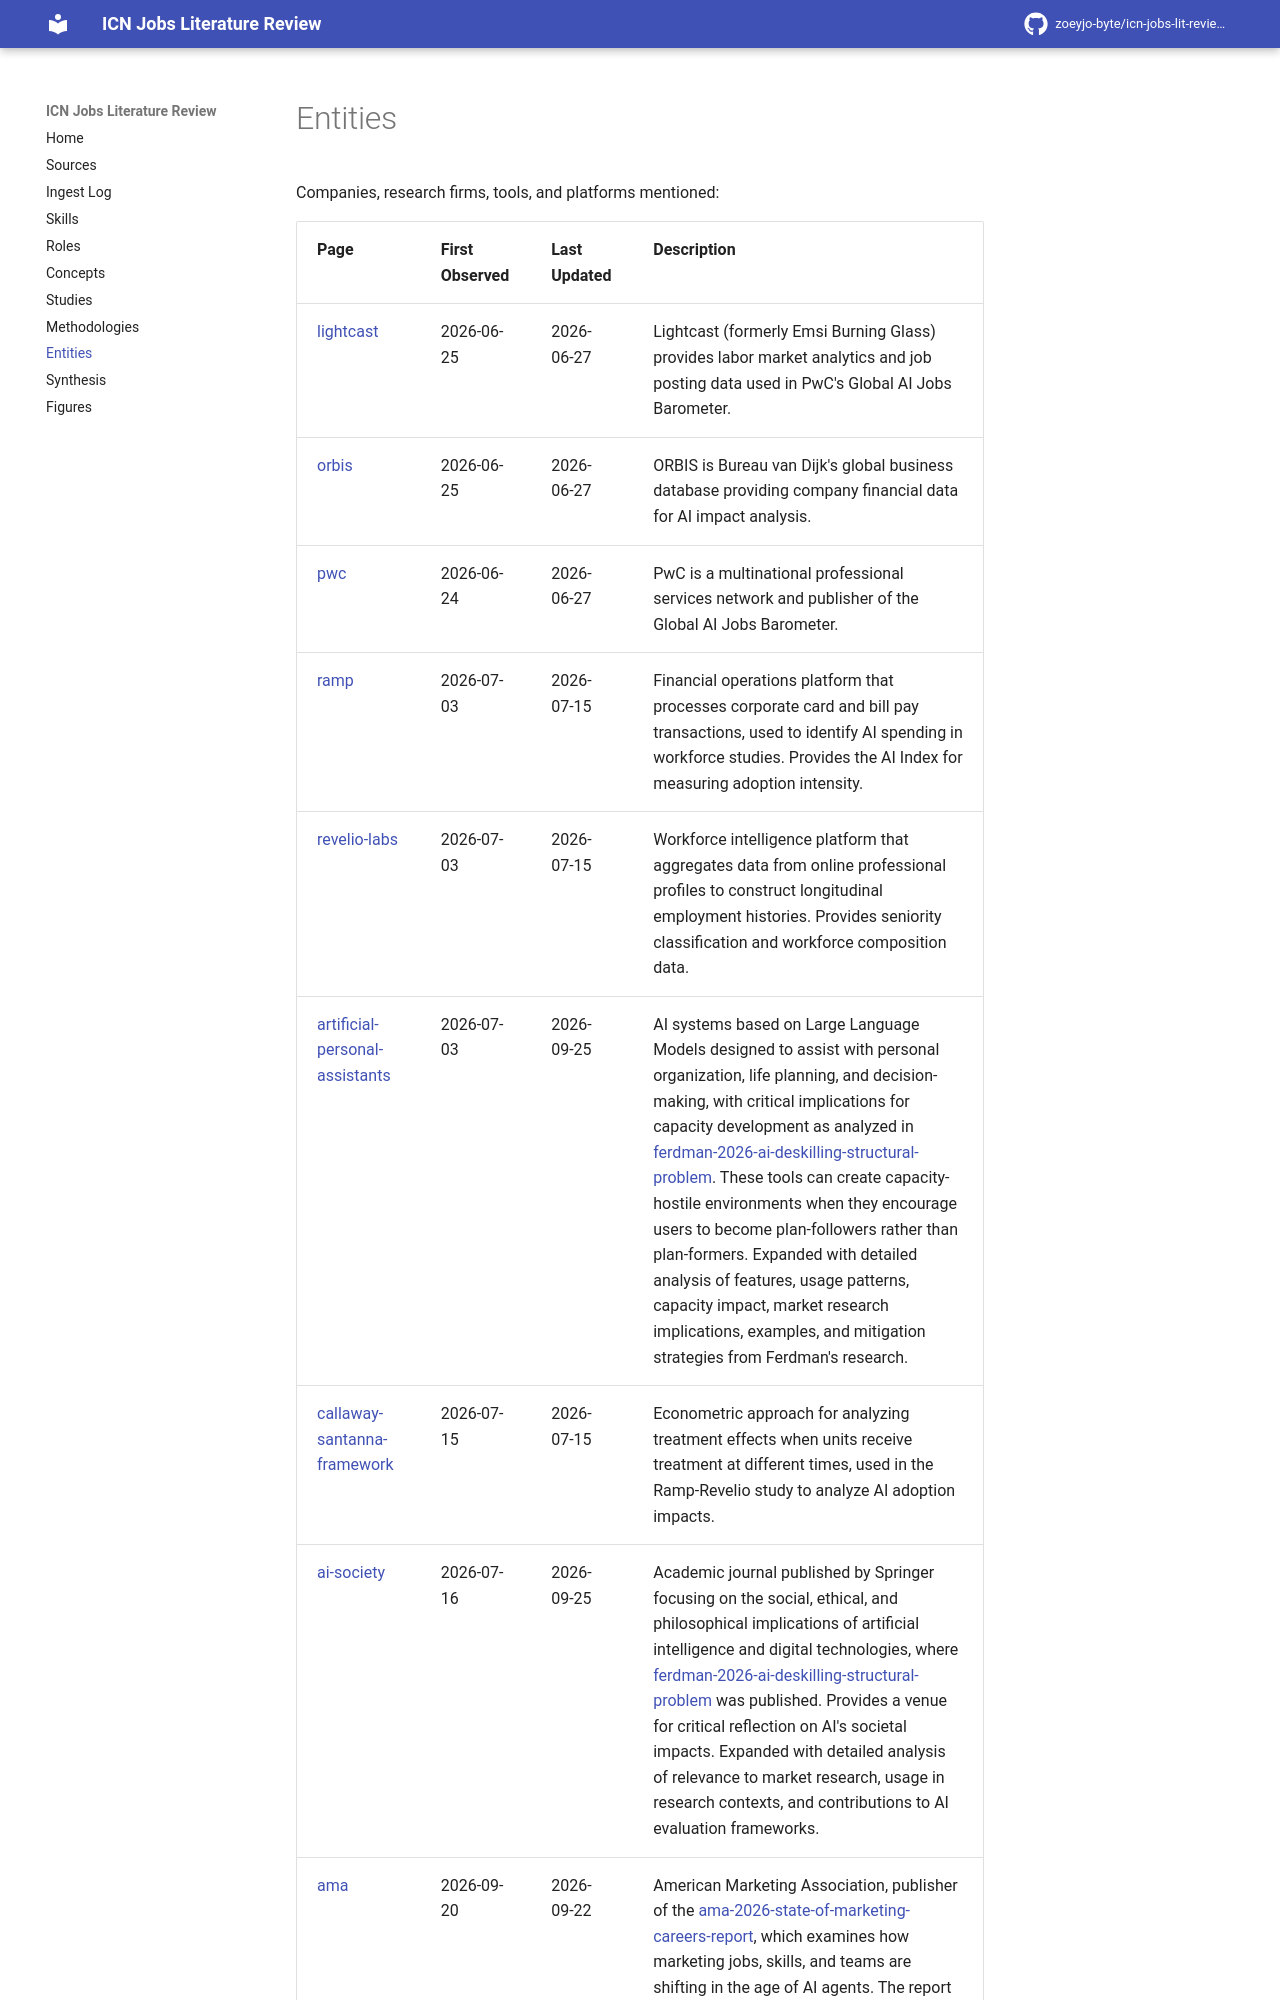

repository: zoeyjo-byte/icn-jobs-lit-review · page: entities/index.html · generator: mkdocs

# Entities

Companies, research firms, tools, and platforms mentioned:

| Page | First Observed | Last Updated | Description |
|------|---------------|-------------|-------------|
| [[lightcast]] | 2026-06-25 | 2026-06-27 | Lightcast (formerly Emsi Burning Glass) provides labor market analytics and job posting data used in PwC's Global AI Jobs Barometer. |
| [[orbis]] | 2026-06-25 | 2026-06-27 | ORBIS is Bureau van Dijk's global business database providing company financial data for AI impact analysis. |
| [[pwc]] | 2026-06-24 | 2026-06-27 | PwC is a multinational professional services network and publisher of the Global AI Jobs Barometer. |
| [[ramp]] | 2026-07-03 | 2026-07-15 | Financial operations platform that processes corporate card and bill pay transactions, used to identify AI spending in workforce studies. Provides the AI Index for measuring adoption intensity. |
| [[revelio-labs]] | 2026-07-03 | 2026-07-15 | Workforce intelligence platform that aggregates data from online professional profiles to construct longitudinal employment histories. Provides seniority classification and workforce composition data. |
| [[artificial-personal-assistants]] | 2026-07-03 | 2026-09-25 | AI systems based on Large Language Models designed to assist with personal organization, life planning, and decision-making, with critical implications for capacity development as analyzed in [[ferdman-2026-ai-deskilling-structural-problem]]. These tools can create capacity-hostile environments when they encourage users to become plan-followers rather than plan-formers. Expanded with detailed analysis of features, usage patterns, capacity impact, market research implications, examples, and mitigation strategies from Ferdman's research. |
| [[callaway-santanna-framework]] | 2026-07-15 | 2026-07-15 | Econometric approach for analyzing treatment effects when units receive treatment at different times, used in the Ramp-Revelio study to analyze AI adoption impacts. |
| [[ai-society]] | 2026-07-16 | 2026-09-25 | Academic journal published by Springer focusing on the social, ethical, and philosophical implications of artificial intelligence and digital technologies, where [[ferdman-2026-ai-deskilling-structural-problem]] was published. Provides a venue for critical reflection on AI's societal impacts. Expanded with detailed analysis of relevance to market research, usage in research contexts, and contributions to AI evaluation frameworks. |
| [[ama]] | 2026-09-20 | 2026-09-22 | American Marketing Association, publisher of the [[ama-2026-state-of-marketing-careers-report]], which examines how marketing jo
